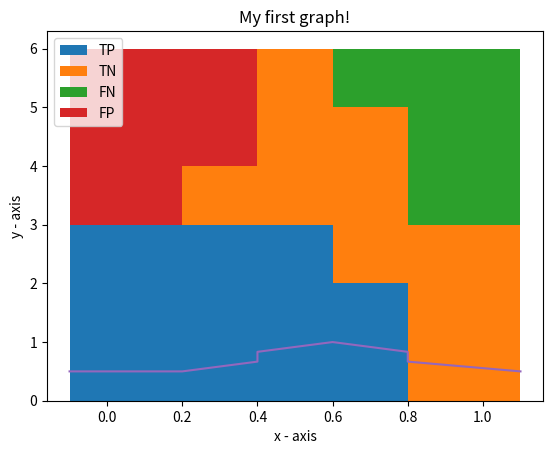

Reproduce this figure in Python.
import matplotlib.pyplot as plt


def visualize_results(results):
    match_count = 0
    not_match_count = 0
    for result in results:
        if result['isMatched']:
            match_count += 1
        else:
            not_match_count += 1
    x = [1.1]
    tp = [0]
    fp = [0]
    tn = [not_match_count]
    fn = [match_count]

    for result in results:
        x.append(result['score'])
        if result['isMatched']:
            tp.append(tp[-1] + 1)
            fp.append(fp[-1])
            fn.append(fn[-1] - 1)
            tn.append(tn[-1])
        else:
            tp.append(tp[-1])
            fp.append(fp[-1] + 1)
            fn.append(fn[-1])
            tn.append(tn[-1] - 1)

    x.append(-0.1)
    tp.append(match_count)
    fp.append(not_match_count)
    fn.append(0)
    tn.append(0)

    accuracy = []
    for i in range(0, len(x)):
        accuracy.append((tp[i] + tn[i]) / len(results))

    # plotting the points
    plt.stackplot(x, tp, tn, fn, fp, labels=['TP', 'TN', 'FN', 'FP'], step='post')
    plt.plot(x, accuracy)
    # plt.stackplot(x, tp)
    # plt.stackplot(x, fp)
    # plt.plot(x, tp)
    # plt.plot(x, fp)

    # naming the x axis
    plt.xlabel('x - axis')
    # naming the y axis
    plt.ylabel('y - axis')

    # giving a title to my graph
    plt.title('My first graph!')
    plt.legend(loc='upper left')

    # function to show the plot
    plt.show()


if __name__ == '__main__':
    test_results = [
        {'score': 0.8, 'isMatched': True},
        {'score': 0.8, 'isMatched': True},
        {'score': 0.6, 'isMatched': True},
        {'score': 0.4, 'isMatched': False},
        {'score': 0.4, 'isMatched': False},
        {'score': 0.2, 'isMatched': False},
    ]

    visualize_results(test_results)
